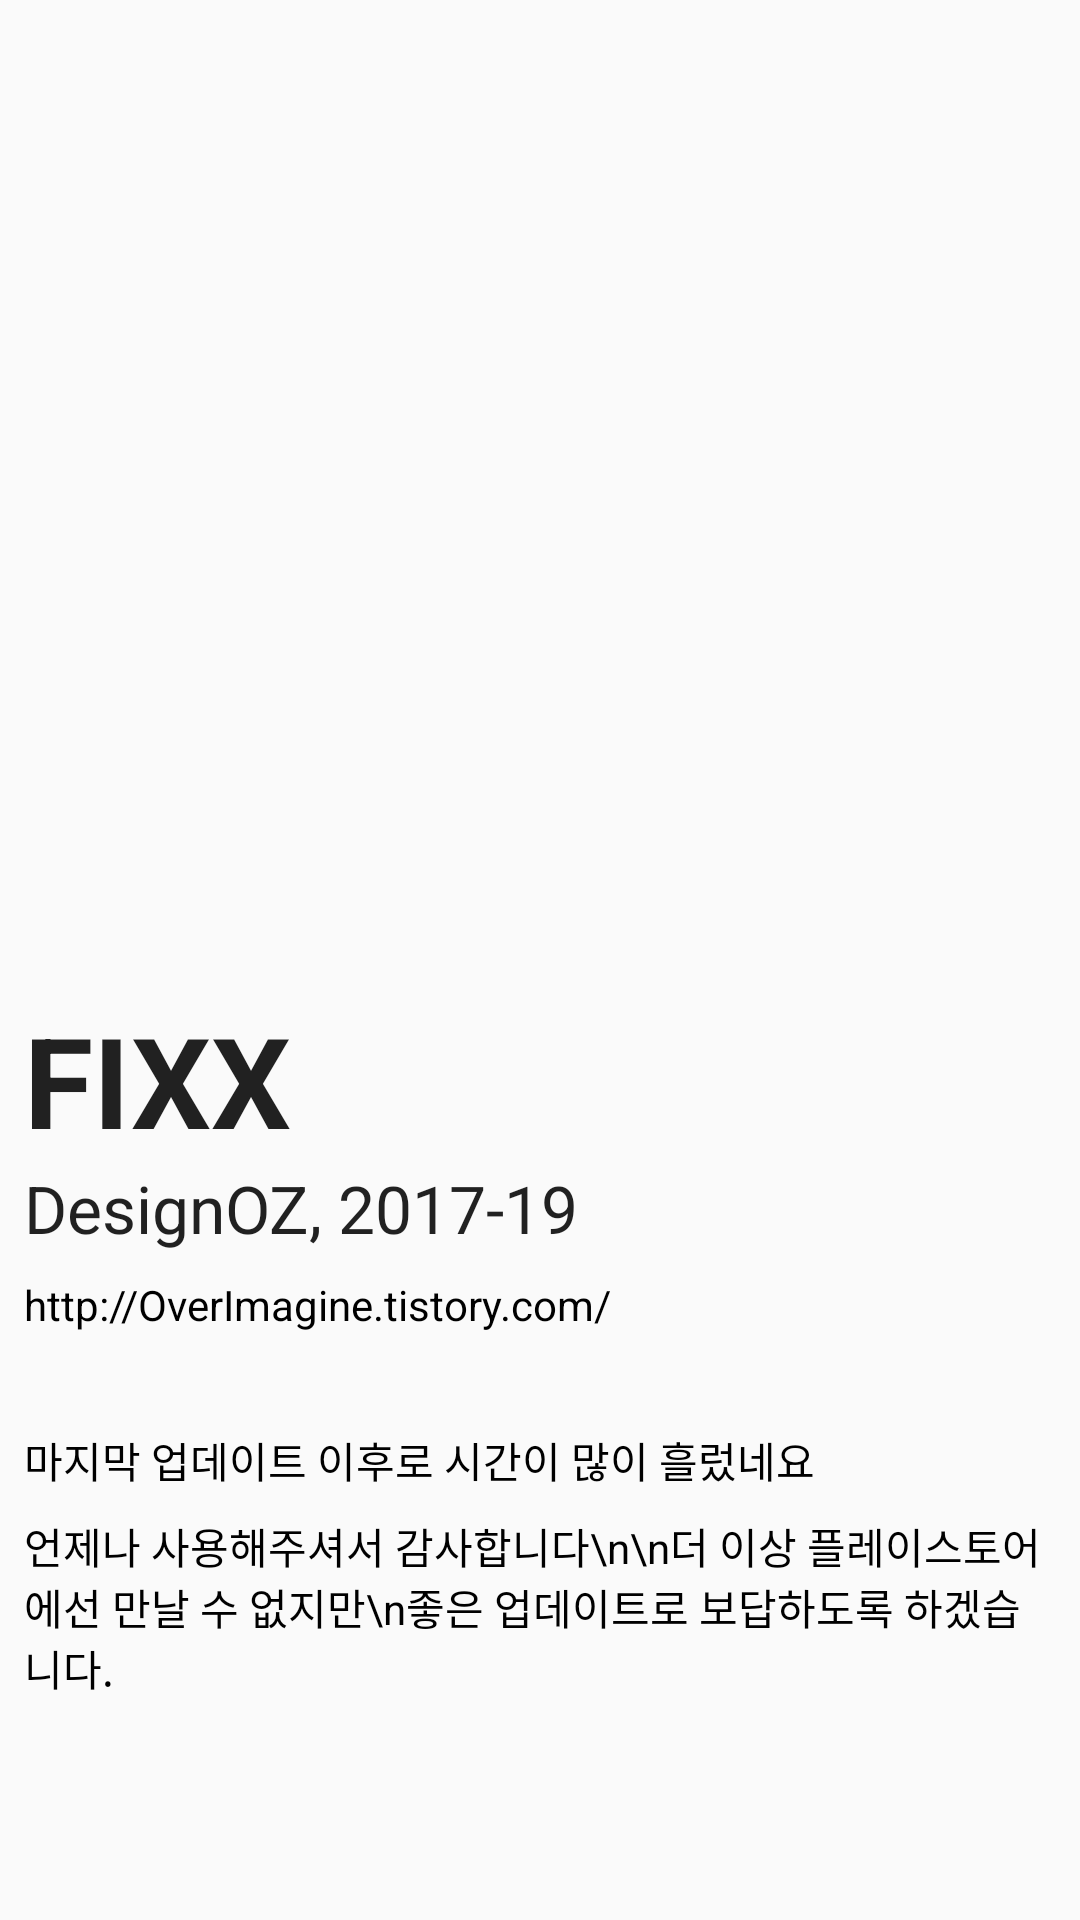

Android layout source for this screen:
<!-- AndroidManifest.xml: application theme AppTheme -->
<!-- res/layout/activity_easter_egg.xml -->
<?xml version="1.0" encoding="utf-8"?>
<RelativeLayout xmlns:android="http://schemas.android.com/apk/res/android"
    xmlns:tools="http://schemas.android.com/tools"
    android:layout_width="match_parent"
    android:layout_height="match_parent"
    android:padding="8dp"
    tools:context="com.tistory.overimagine.voltecalllogfix.EasterEgg">

    <LinearLayout
        android:id="@+id/linearLayout"
        android:layout_width="wrap_content"
        android:layout_height="wrap_content"
        android:layout_centerInParent="true"
        android:orientation="vertical">

        <ImageView
            android:layout_width="250dp"
            android:layout_height="250dp"
            android:src="@drawable/easteregg" />

        <TextView
            style="@style/Base.TextAppearance.AppCompat.Large"
            android:layout_width="wrap_content"
            android:layout_height="wrap_content"
            android:layout_marginTop="8dp"
            android:text="FIXX"
            android:textSize="42sp"
            android:textStyle="bold" />

        <TextView
            style="@style/Base.TextAppearance.AppCompat.Large"
            android:layout_width="wrap_content"
            android:layout_height="wrap_content"
            android:text="DesignOZ, 2017-19" />

        <TextView
            android:id="@+id/egg_txt_web"
            android:layout_width="wrap_content"
            android:layout_height="wrap_content"
            android:layout_marginTop="8dp"
            android:text="http://OverImagine.tistory.com/" />

        <TextView
            android:layout_width="wrap_content"
            android:layout_height="wrap_content"
            android:layout_marginTop="32dp"
            android:text="마지막 업데이트 이후로 시간이 많이 흘렀네요" />
        <TextView
            android:layout_width="wrap_content"
            android:layout_height="wrap_content"
            android:layout_marginTop="8dp"
            android:text="언제나 사용해주셔서 감사합니다\n\n더 이상 플레이스토어에선 만날 수 없지만\n좋은 업데이트로 보답하도록 하겠습니다." />


    </LinearLayout>


</RelativeLayout>
<!-- resources referenced by this layout -->
<resources>
  <style name="AppTheme" parent="Theme.AppCompat.Light.DarkActionBar">
          
          <item name="windowNoTitle">true</item>
          <item name="colorPrimary">@color/colorPrimary</item>
          <item name="colorPrimaryDark">@color/colorPrimaryDark</item>
          <item name="colorAccent">@color/colorAccent</item>
          <item name="android:navigationBarColor">@color/colorPrimaryDark</item>
          <item name="android:textColor">@android:color/black</item>
      </style>
  <!-- not gathered from this repository: default colours our renderer supplied (Android Studio template values) -->
  <color name="colorPrimary">#FF6200EE</color>
  <color name="colorPrimaryDark">#FF3700B3</color>
  <color name="colorAccent">#FF03DAC5</color>
</resources>
